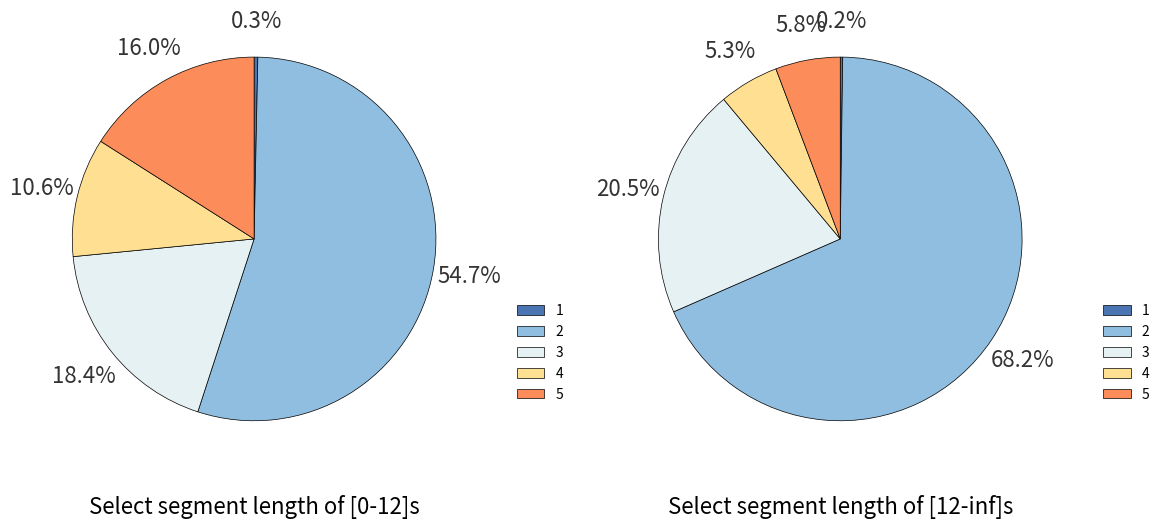

Recreate this plot in Python.
import matplotlib.pyplot as plt
import numpy as np

# --- 配置数据 ---
labels = ['1', '2', '3', '4', '5']
# data_ax1 = [916, 106529, 25088, 21266, 21218]
# data_ax2 = [3706, 115710, 126951, 23599, 103586]


data_ax1 = [  553. ,91801. ,30957. ,17747. ,26831.]
data_ax2 = [   930. ,294461.  ,88434.  ,22964.  ,24843.]

# 专业配色方案 (您可以根据喜好更换)
colors = [
    (75 / 255, 116 / 255, 178 / 255),
    (144 / 255, 190 / 255, 224 / 255),
    (230 / 255, 241 / 255, 243 / 255),
    (255 / 255, 223 / 255, 146 / 255),
    (252 / 255, 140 / 255, 90 / 255),
    (219 / 255, 49 / 255, 36 / 255),
]
# # 这里使用 matplotlib 内置的 Blues 渐变色
# cmap = plt.get_cmap("Blues")
# # 选取 0.2 到 0.9 之间的颜色深浅，对应 1-5 程度递增
# colors = cmap(np.linspace(0.2, 0.8, len(labels)))

# --- 创建画布 ---
fig, axs = plt.subplots(1, 2, figsize=(12, 6))


def draw_styled_pie(ax, data, title):
    wedges, texts, autotexts = ax.pie(
        data,
        labels=[''] * 5,
        colors=colors,
        autopct='%1.1f%%',
        pctdistance=1.2,
        startangle=90,
        counterclock=False,
        wedgeprops={'linewidth': 0.5, 'edgecolor': 'black'},
        # textprops={'fontsize': 16, 'fontweight': 'bold', 'color': '#333333'}
        textprops = {'fontsize': 16, 'color': '#333333'}
    )

    ax.legend(
        wedges,
        labels,
        loc="center left",
        bbox_to_anchor=(1.05, 0.25),
        frameon=False,
        title_fontproperties={'weight':'bold'}
    )

    ax.set_xlabel(title, fontsize=16, labelpad=20)


# --- 绘制左图 ---
draw_styled_pie(axs[0], data_ax1, 'Select segment length of [0-12]s')

# --- 绘制右图 ---
draw_styled_pie(axs[1], data_ax2, 'Select segment length of [12-inf]s')

# --- 布局与保存 ---
plt.tight_layout(pad=2.0)
plt.savefig('./explain_for_experiment_2_styled.svg', format='svg', bbox_inches='tight')
plt.show()
